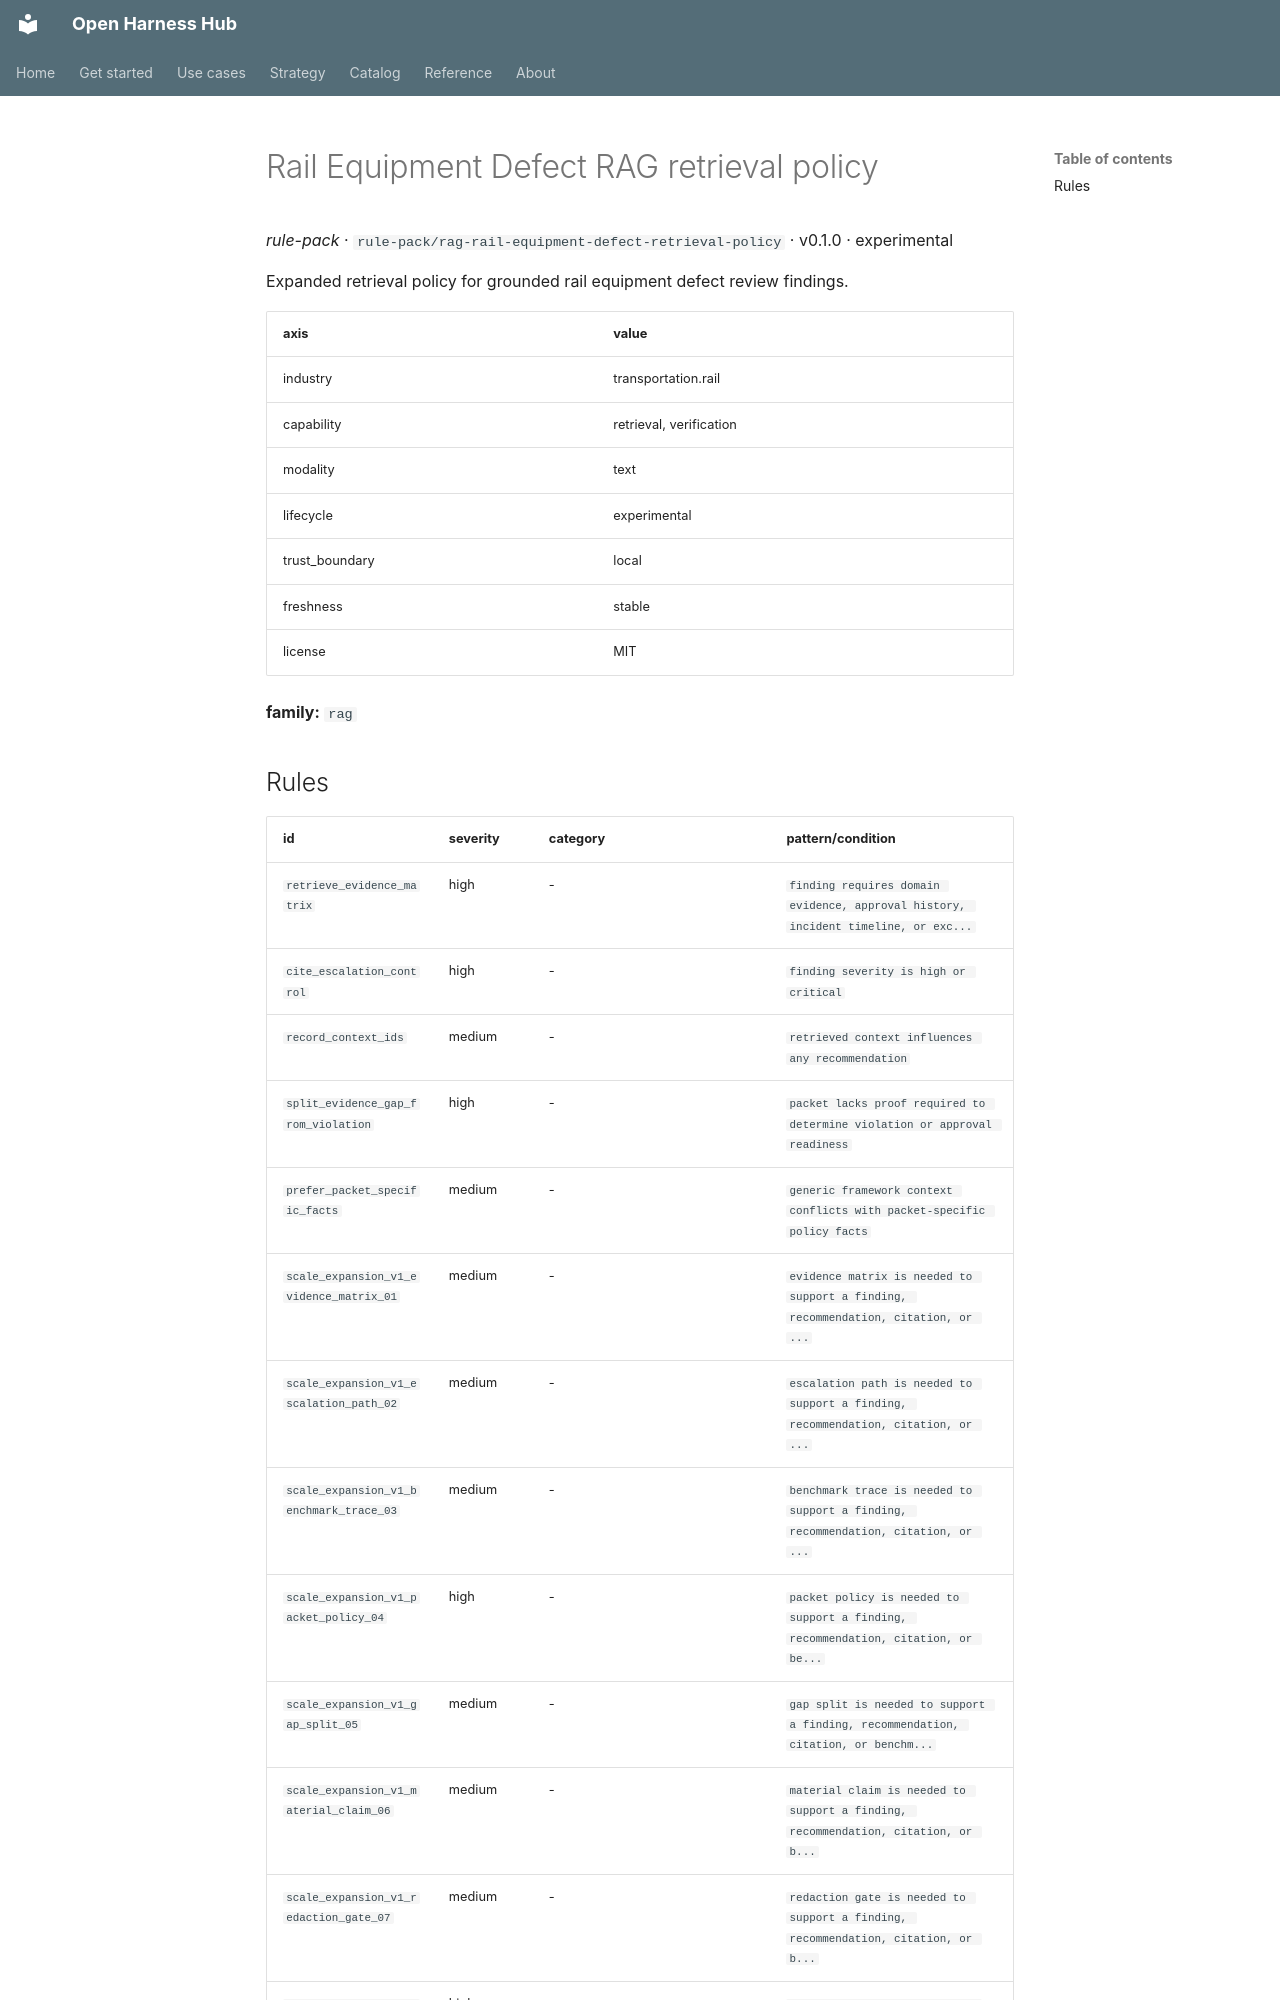

repository: Amarel-Taylor-Scott/open-harness-hub · page: catalog/rule-pack_rag-rail-equipment-defect-retrieval-policy/index.html · generator: mkdocs

# Rail Equipment Defect RAG retrieval policy

*rule-pack* · `rule-pack/rag-rail-equipment-defect-retrieval-policy` · v0.1.0 · experimental

Expanded retrieval policy for grounded rail equipment defect review findings.

| axis | value |
|---|---|
| industry | transportation.rail |
| capability | retrieval, verification |
| modality | text |
| lifecycle | experimental |
| trust_boundary | local |
| freshness | stable |
| license | MIT |



**family:** `rag`
